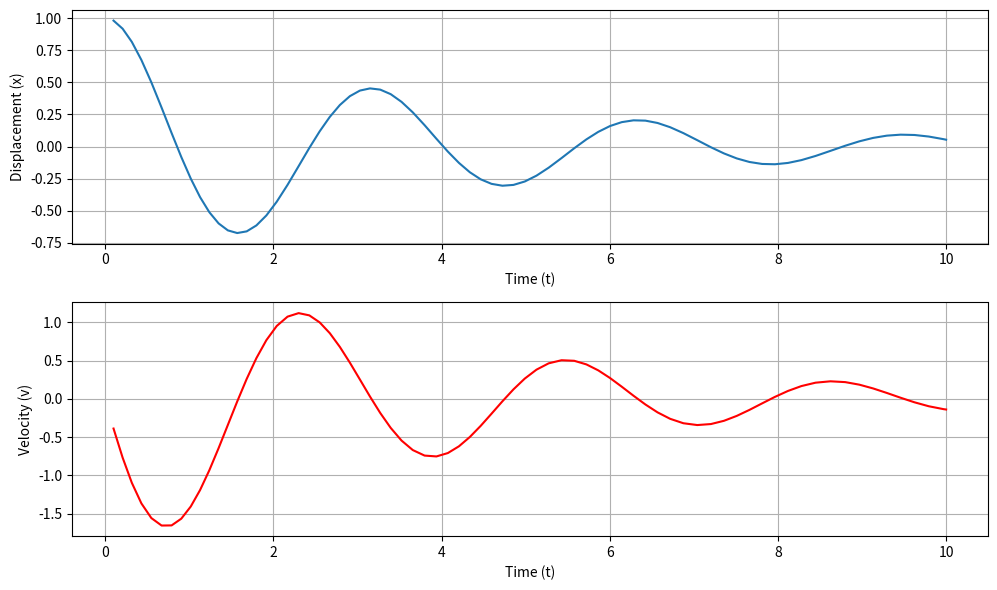

Here is the Python script that generated this plot:
import numpy as np
import matplotlib.pyplot as plt


# System of ODEs
def system(t, y, omega, beta):
    x, v = y
    dxdt = v
    dvdt = -omega ** 2 * x - beta * v
    return np.array([dxdt, dvdt])


# Runge-Kutta 4th and 5th order method
def rk45_step(f, t, y, h, omega, beta):
    # Compute the Runge-Kutta intermediate steps
    k1 = h * f(t, y, omega, beta)
    k2 = h * f(t + h / 4, y + k1 / 4, omega, beta)
    k3 = h * f(t + 3 * h / 8, y + 3 * k1 / 32 + 9 * k2 / 32, omega, beta)
    k4 = h * f(t + 12 * h / 13, y + 1932 * k1 / 2197 - 7200 * k2 / 2197 + 7296 * k3 / 2197, omega, beta)
    k5 = h * f(t + h, y + 439 * k1 / 216 - 8 * k2 + 3680 * k3 / 513 - 845 * k4 / 4104, omega, beta)
    k6 = h * f(t + h / 2, y - 8 * k1 / 27 + 2 * k2 - 3544 * k3 / 2565 + 1859 * k4 / 4104 - 11 * k5 / 40, omega, beta)

    # Calculate the RK4 and RK5 results
    y4 = y + 25 * k1 / 216 + 1408 * k3 / 2565 + 2197 * k4 / 4104 - k5 / 5
    y5 = y + 16 * k1 / 135 + 6656 * k3 / 12825 + 28561 * k4 / 56430 - 9 * k5 / 50 + 2 * k6 / 55

    # Estimate error
    error = np.linalg.norm(y5 - y4)

    return y5, error


# Adaptive step size control
def solve_adaptive_rk45(f, t_span, y0, omega, beta, h_init=0.1, tol=1e-6):
    t0, tf = t_span
    y = np.array(y0)
    t = t0
    h = h_init
    solution = []

    while t < tf:
        # Take a step
        y_next, error = rk45_step(f, t, y, h, omega, beta)

        # Estimate the error and adjust step size
        if error < tol:
            # Accept the step
            t += h
            y = y_next
            solution.append([t, *y])  # Store time and values of x, v

        # Compute the next step size
        h_new = h * (tol / error) ** 0.25
        h = min(h_new, tf - t)  # Prevent overshooting the final time

    return np.array(solution)

if __name__ == '__main__':
    # Parameters
    omega = 2.0  # Example frequency
    beta = 0.5  # Damping factor
    x0 = 1.0  # Initial displacement
    v0 = 0.0  # Initial velocity
    y0 = [x0, v0]

    # Time span
    t_span = (0, 10)

    # Solve the system using adaptive RK45
    solution = solve_adaptive_rk45(system, t_span, y0, omega, beta)

    # Extract the results
    t_values = solution[:, 0]
    x_values = solution[:, 1]
    v_values = solution[:, 2]

    # Plot the results
    plt.figure(figsize=(10, 6))

    plt.subplot(2, 1, 1)
    plt.plot(t_values, x_values, label='Displacement (x)')
    plt.xlabel('Time (t)')
    plt.ylabel('Displacement (x)')
    plt.grid(True)

    plt.subplot(2, 1, 2)
    plt.plot(t_values, v_values, label='Velocity (v)', color='r')
    plt.xlabel('Time (t)')
    plt.ylabel('Velocity (v)')
    plt.grid(True)

    plt.tight_layout()
    plt.show()
